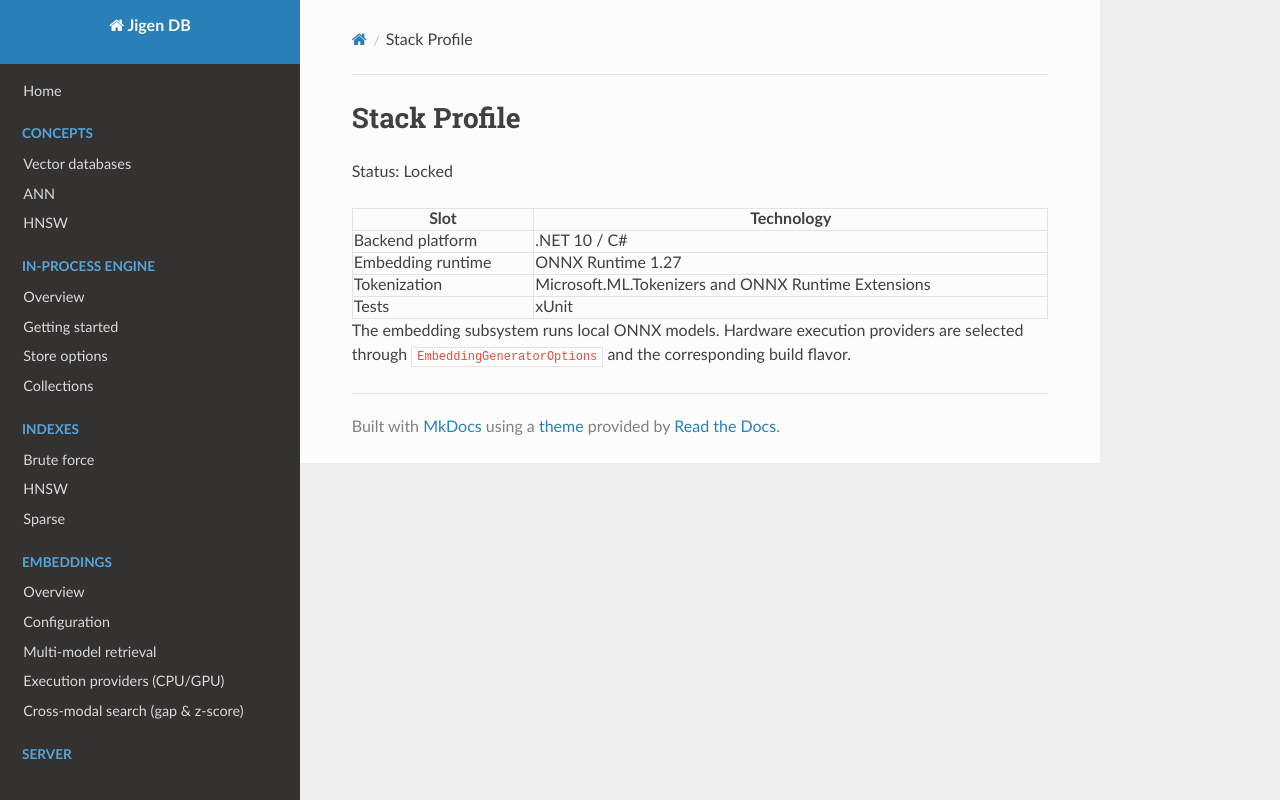

repository: ppossanzini/Jigen · page: StackProfile/index.html · generator: mkdocs

# Stack Profile

Status: Locked

| Slot | Technology |
| --- | --- |
| Backend platform | .NET 10 / C# |
| Embedding runtime | ONNX Runtime 1.27 |
| Tokenization | Microsoft.ML.Tokenizers and ONNX Runtime Extensions |
| Tests | xUnit |

The embedding subsystem runs local ONNX models. Hardware execution providers are selected through `EmbeddingGeneratorOptions` and the corresponding build flavor.
